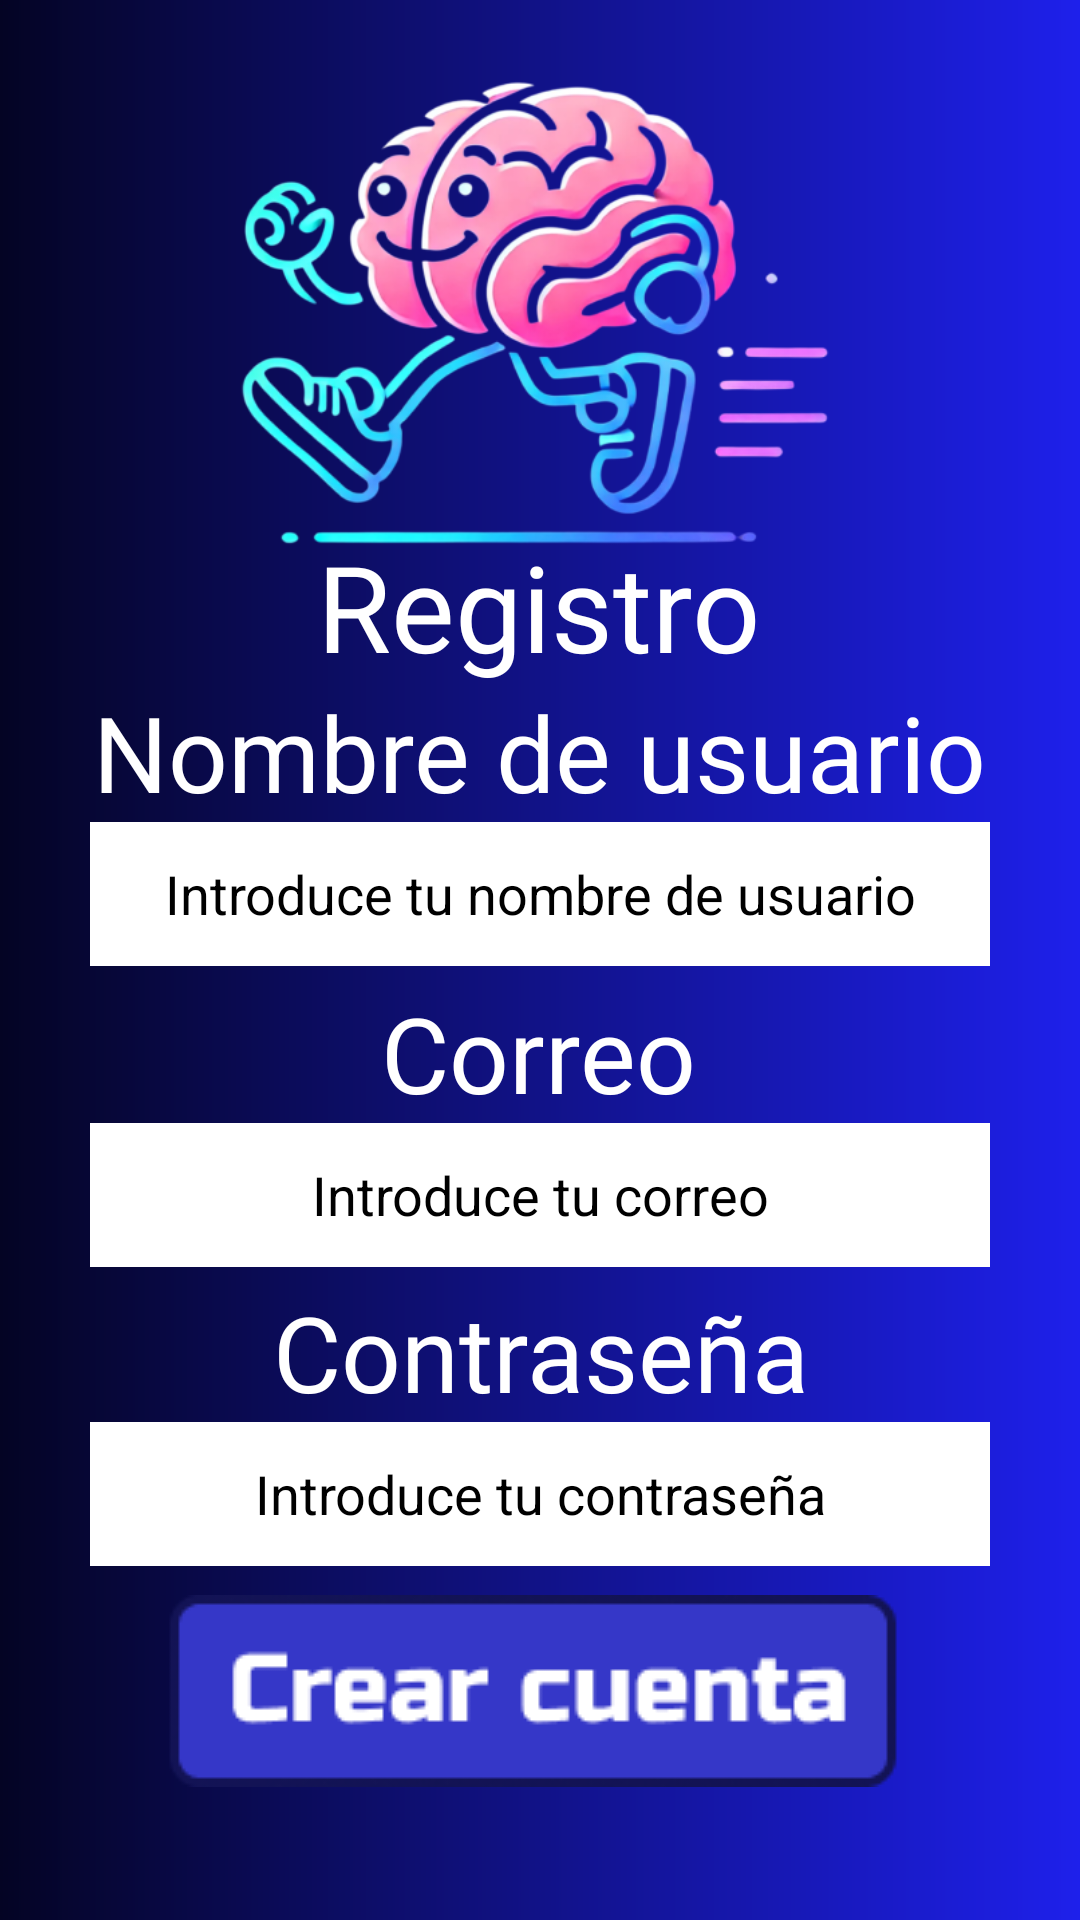

This screen was rendered from an Android layout file. Write that file and the resources it references.
<!-- AndroidManifest.xml: application theme Theme.QuizUpProject -->
<!-- res/layout/registro.xml -->
<?xml version="1.0" encoding="utf-8"?>
<androidx.constraintlayout.widget.ConstraintLayout xmlns:android="http://schemas.android.com/apk/res/android"
    xmlns:app="http://schemas.android.com/apk/res-auto"
    xmlns:tools="http://schemas.android.com/tools"
    android:layout_width="match_parent"
    android:layout_height="match_parent"
    android:background="@drawable/degradado">

    <ImageView
        android:id="@+id/imageView2"
        android:layout_width="250dp"
        android:layout_height="180dp"
        android:src="@drawable/logo"
        app:layout_constraintBottom_toBottomOf="parent"
        app:layout_constraintEnd_toEndOf="parent"
        app:layout_constraintHorizontal_bias="0.509"
        app:layout_constraintStart_toStartOf="parent"
        app:layout_constraintTop_toTopOf="parent"
        app:layout_constraintVertical_bias="0.029" />


    <TextView
        android:id="@+id/textView2"
        android:layout_width="wrap_content"
        android:layout_height="wrap_content"
        android:fontFamily="@font/russo_one"
        android:gravity="center"
        android:text="@string/registro"
        android:textAlignment="center"
        android:textColor="@color/white"
        android:textSize="40sp"
        app:layout_constraintBottom_toBottomOf="parent"
        app:layout_constraintEnd_toEndOf="parent"
        app:layout_constraintHorizontal_bias="0.497"
        app:layout_constraintStart_toStartOf="parent"
        app:layout_constraintTop_toTopOf="parent"
        app:layout_constraintVertical_bias="0.299" />


    <TextView
        android:id="@+id/textView7"
        android:layout_width="wrap_content"
        android:layout_height="wrap_content"
        android:fontFamily="@font/russo_one"
        android:gravity="center"
        android:text="@string/nombre_de_usuario"
        android:textAlignment="center"
        android:textColor="@color/white"
        android:textSize="35sp"
        app:layout_constraintBottom_toBottomOf="parent"
        app:layout_constraintEnd_toEndOf="parent"
        app:layout_constraintHorizontal_bias="0.493"
        app:layout_constraintStart_toStartOf="parent"
        app:layout_constraintTop_toTopOf="parent"
        app:layout_constraintVertical_bias="0.383" />

    <EditText
        android:layout_width="300dp"
        android:layout_height="48dp"
        android:background="@color/white"
        android:gravity="center"
        android:hint="@string/introduce_tu_nombre_de_usuario"
        android:textColorHint="@color/black"
        android:textAlignment="center"
        app:layout_constraintEnd_toEndOf="parent"
        app:layout_constraintStart_toStartOf="parent"
        app:layout_constraintTop_toBottomOf="@+id/textView7" />

    <TextView
        android:id="@+id/textView3"
        android:layout_width="wrap_content"
        android:layout_height="wrap_content"
        android:fontFamily="@font/russo_one"
        android:gravity="center"
        android:text="@string/correo"
        android:textAlignment="center"
        android:textColor="@color/white"
        android:textSize="35sp"
        app:layout_constraintBottom_toBottomOf="parent"
        app:layout_constraintEnd_toEndOf="parent"
        app:layout_constraintHorizontal_bias="0.498"
        app:layout_constraintStart_toStartOf="parent"
        app:layout_constraintTop_toTopOf="parent"
        app:layout_constraintVertical_bias="0.552" />

    <EditText
        android:id="@+id/introducir_correo"
        android:layout_width="300dp"
        android:layout_height="48dp"
        android:background="#FFFFFF"
        android:hint="@string/introduce_tu_correo"
        android:textColorHint="@color/black"
        android:textAlignment="center"
        app:layout_constraintEnd_toEndOf="parent"
        app:layout_constraintStart_toStartOf="parent"
        app:layout_constraintTop_toBottomOf="@+id/textView3" />

    <TextView
        android:id="@+id/textview4"
        android:layout_width="wrap_content"
        android:layout_height="wrap_content"
        android:fontFamily="@font/russo_one"
        android:gravity="center"
        android:text="@string/contrase_a"
        android:textColor="@color/white"
        android:textSize="35sp"
        app:layout_constraintBottom_toBottomOf="parent"
        app:layout_constraintEnd_toEndOf="parent"
        app:layout_constraintStart_toStartOf="parent"
        app:layout_constraintTop_toTopOf="parent"
        app:layout_constraintVertical_bias="0.72" />

    <EditText
        android:id="@+id/editText2"
        android:layout_width="300dp"
        android:layout_height="48dp"
        android:background="@color/white"
        android:hint="@string/introduce_tu_contrase_a"
        android:textColorHint="@color/black"
        android:textAlignment="center"
        app:layout_constraintEnd_toEndOf="parent"
        app:layout_constraintStart_toStartOf="parent"
        app:layout_constraintTop_toBottomOf="@+id/textview4" />

    <ImageView
        android:id="@+id/crearcuenta"
        android:layout_width="wrap_content"
        android:layout_height="wrap_content"
        android:src="@drawable/boton_registro"
        app:layout_constraintBottom_toBottomOf="parent"
        app:layout_constraintEnd_toEndOf="parent"
        app:layout_constraintHorizontal_bias="0.496"
        app:layout_constraintStart_toStartOf="parent"
        app:layout_constraintTop_toTopOf="parent"
        app:layout_constraintVertical_bias="0.923" />


</androidx.constraintlayout.widget.ConstraintLayout>
<!-- resources referenced by this layout -->
<resources>
  <!-- drawable boton_registro: png bitmap (drawable, 3971 bytes) -->
  <!-- drawable degradado (drawable) -->
  <?xml version="1.0" encoding="utf-8"?>
  <layer-list xmlns:android="http://schemas.android.com/apk/res/android">
      <item>
          <shape>
              <gradient
                  android:startColor="#1E20EB"
              android:endColor="#040424"
              android:angle="180"
              android:type="linear" />
          </shape>
      </item>
  </layer-list>
  <!-- drawable logo: png bitmap (drawable, 154255 bytes) -->
  <string name="contrase_a">Contraseña</string>
  <string name="correo">Correo</string>
  <string name="introduce_tu_contrase_a">Introduce tu contraseña</string>
  <string name="introduce_tu_correo">Introduce tu correo</string>
  <string name="introduce_tu_nombre_de_usuario">Introduce tu nombre de usuario</string>
  <string name="nombre_de_usuario">Nombre de usuario</string>
  <string name="registro">Registro</string>
  <style name="Theme.QuizUpProject" parent="Base.Theme.QuizUpProject" />
  <style name="Base.Theme.QuizUpProject" parent="Theme.Material3.DayNight.NoActionBar">
          
          
      </style>
  <!-- not gathered from this repository: default colours our renderer supplied (Android Studio template values) -->
  <color name="black">#FF000000</color>
  <color name="white">#FFFFFFFF</color>
</resources>
